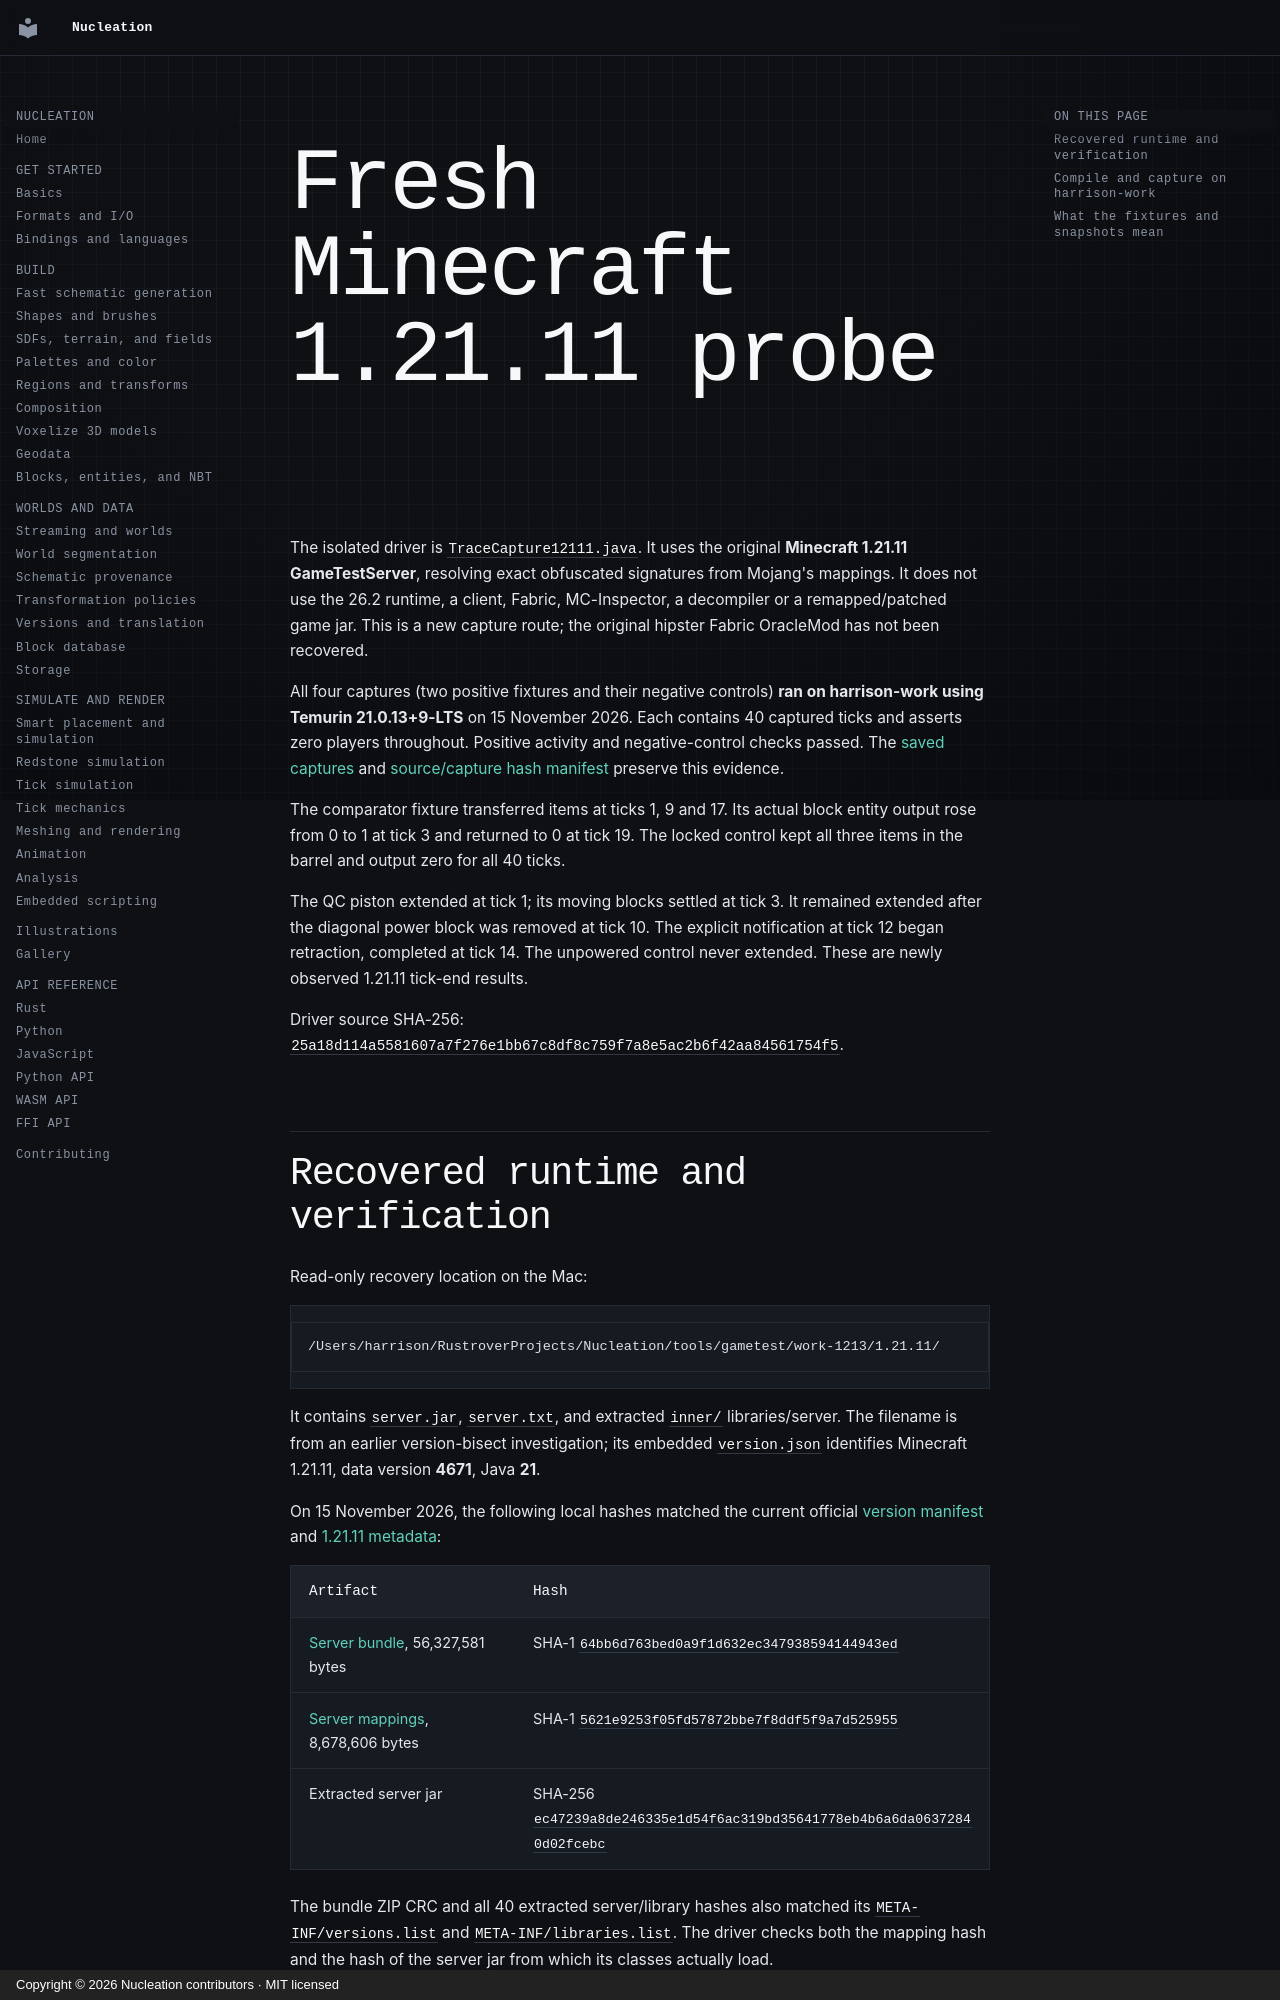

repository: Schem-at/Nucleation · page: performance/execution-next/vanilla-probe/index.html · generator: mkdocs · copyright: Copyright © 2026 Nucleation contributors · MIT licensed

# Fresh Minecraft 1.21.11 probe

The isolated driver is [`TraceCapture12111.java`](https://github.com/Schem-at/Nucleation/blob/v0.12.3/tools/gametest/src/TraceCapture12111.java).
It uses the original **Minecraft 1.21.11 GameTestServer**, resolving exact obfuscated
signatures from Mojang's mappings. It does not use the 26.2 runtime, a client,
Fabric, MC-Inspector, a decompiler or a remapped/patched game jar. This is a new
capture route; the original hipster Fabric OracleMod has not been recovered.

All four captures (two positive fixtures and their negative controls) **ran on
harrison-work using Temurin 21.0.13+9-LTS** on 15 November 2026. Each contains
40 captured ticks and asserts zero players throughout. Positive activity and
negative-control checks passed. The [saved captures](https://github.com/Schem-at/Nucleation/tree/v0.12.3/crates/mc-tick/tests/corpus/vanilla12111_execution_next)
and [source/capture hash manifest](vanilla-provenance.json) preserve this evidence.

The comparator fixture transferred items at ticks 1, 9 and 17. Its actual block
entity output rose from 0 to 1 at tick 3 and returned to 0 at tick 19. The locked
control kept all three items in the barrel and output zero for all 40 ticks.

The QC piston extended at tick 1; its moving blocks settled at tick 3. It remained
extended after the diagonal power block was removed at tick 10. The explicit
notification at tick 12 began retraction, completed at tick 14. The unpowered
control never extended. These are newly observed 1.21.11 tick-end results.

Driver source SHA-256: `25a18d114a5581607a7f276e1bb67c8df8c759f7a8e5ac2b6f42aa84561754f5`.

## Recovered runtime and verification

Read-only recovery location on the Mac:

```
/Users/harrison/RustroverProjects/Nucleation/tools/gametest/work-1213/1.21.11/
```

It contains `server.jar`, `server.txt`, and extracted `inner/` libraries/server.
The filename is from an earlier version-bisect investigation; its embedded
`version.json` identifies Minecraft 1.21.11, data version **4671**, Java **21**.

On 15 November 2026, the following local hashes matched the current official
[version manifest](https://piston-meta.mojang.com/mc/game/version_manifest_v2.json)
and [1.21.11 metadata](https://piston-meta.mojang.com/v1/packages/812ee7fdfdf648bb872f7a1dca33718de4e786b4/1.21.11.json):

| Artifact | Hash |
| --- | --- |
| [Server bundle](https://piston-data.mojang.com/v1/objects/64bb6d763bed0a9f1d632ec347938594144943ed/server.jar), 56,327,581 bytes | SHA-1 `64bb6d763bed0a9f1d632ec347938594144943ed` |
| [Server mappings](https://piston-data.mojang.com/v1/objects/5621e9253f05fd57872bbe7f8ddf5f9a7d525955/server.txt), 8,678,606 bytes | SHA-1 `5621e9253f05fd57872bbe7f8ddf5f9a7d525955` |
| Extracted server jar | SHA-256 `ec47239a8de246335e1d54f6ac319bd35641778eb4b6a6da06372840d02fcebc` |

The bundle ZIP CRC and all 40 extracted server/library hashes also matched its
`META-INF/versions.list` and `META-INF/libraries.list`. The driver checks both the
mapping hash and the hash of the server jar from which its classes actually load.

For an isolated Java 21 installation, the official
[Temurin 21.0.13+9 release](https://github.com/adoptium/temurin21-binaries/releases/tag/jdk-21.0.13%2B9)
provides the [Linux x64 JDK archive](https://github.com/adoptium/temurin21-binaries/releases/download/jdk-21.0.13%2B9/OpenJDK21U-jdk_x64_linux_hotspot_21.0.13_9.tar.gz).
The publisher's [checksum](https://github.com/adoptium/temurin21-binaries/releases/download/jdk-21.0.13%2B9/OpenJDK21U-jdk_x64_linux_hotspot_21.0.13_9.tar.gz.sha256.txt)
is SHA-256 `d7f5d5cf865a2902b70ff549b97586a7d3f234e016f041ab447ea740c7d66d1c`
(207,858,352 bytes). Use its absolute `bin/java` and `bin/javac`; no global Java
configuration change is required.
